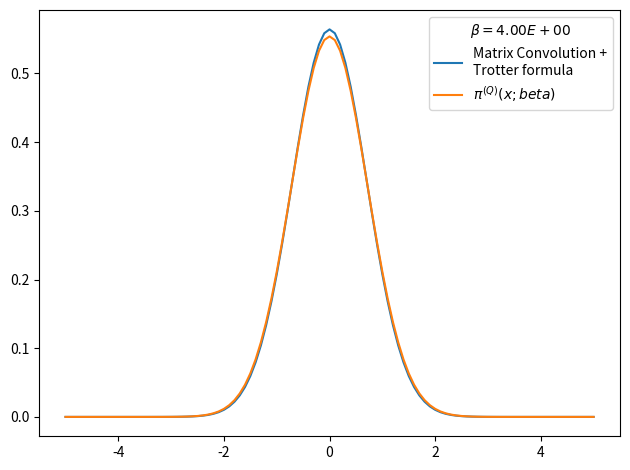

The matplotlib source for this figure:
# -*- coding: utf-8 -*-
from __future__ import division
import numpy as np
import matplotlib.pyplot as plt
from time import time

def rho_free(x,xp,beta):
    """
    Uso: devuelve elemento de matriz dsnsidad para el caso de una partícula libre en un toro infinito.
    """
    return (2.*np.pi*beta)**(-0.5) * np.exp(-(x-xp)**2 / (2 * beta) )

def harmonic_potential(x):
    return 0.5*x**2

def anharmonic_potential(x):
    return 0.5*x**2 - x**3 + x**4

def QHO_canonical_ensemble(x,beta):
    """
    Uso:    calcula probabilidad teórica cuántica de encontrar al osciladoe armónico 
            (presente en un baño térmico) en la posición x.
    
    Recibe:
        x: float            -> posición
        beta: float         -> inverso de temperatura en unidades reducidas beta = 1/T.
    
    Devuelve:
        probabilidad teórica cuántica en posición dada para temperatura T dada. 
    """
    return (np.tanh(beta/2.)/np.pi)**0.5 * np.exp(- x**2 * np.tanh(beta/2.))

def rho_trotter(grid, beta, potential=harmonic_potential):
    """
    Uso:    devuelve matriz densidad en aproximación de Trotter para altas temperaturas y un potencial dado

    Recibe:
        grid: list      -> lista de dimensión N
        beta: float     -> inverso de temperatura en unidades reducidas
        potential: func -> potencial de interacción

    Devuelve:
        matrix          -> matriz densidad de dimension NxN
    """
    return np.array([ [ rho_free(x , xp,beta) * np.exp(-0.5*beta*(potential(x)+potential(xp))) for x in grid] for xp in grid])

x_max = 5.
nx = 101
dx = 2. * x_max / (nx - 1)
grid_x = np.array([i*dx for i in range(-int((nx-1)/2), int(nx/2 + 1))])
N_beta = 6
beta_fin = 4
beta_ini = beta_fin/N_beta
rho = rho_trotter(grid_x,beta_ini/N_beta,potential=harmonic_potential)
for i in range(N_beta):
    rho = np.dot(rho,rho)
    rho *= dx
    beta_ini *= 2.
    print('%d) beta: %.2E -> %.2E'%(i, beta_ini/2,beta_ini))

# checkpoint: trace(rho)=0 when N_beta>16 and nx~1000 or nx~100 
# parece que la diferencia entre los picos es siempre constante
print (dx)
print(np.trace(rho))

rho_normalized = rho/(np.trace(rho)*dx)
weights = np.diag(rho_normalized)

plt.figure()
plt.plot(grid_x, weights, label = 'Matrix Convolution +\nTrotter formula')
plt.plot(grid_x, QHO_canonical_ensemble(grid_x,beta_fin), label=u'$\pi^{(Q)}(x;beta)$' )
plt.legend(title=u'$\\beta=%.2E$'%beta_fin)
plt.tight_layout()
plt.show()
plt.close()
